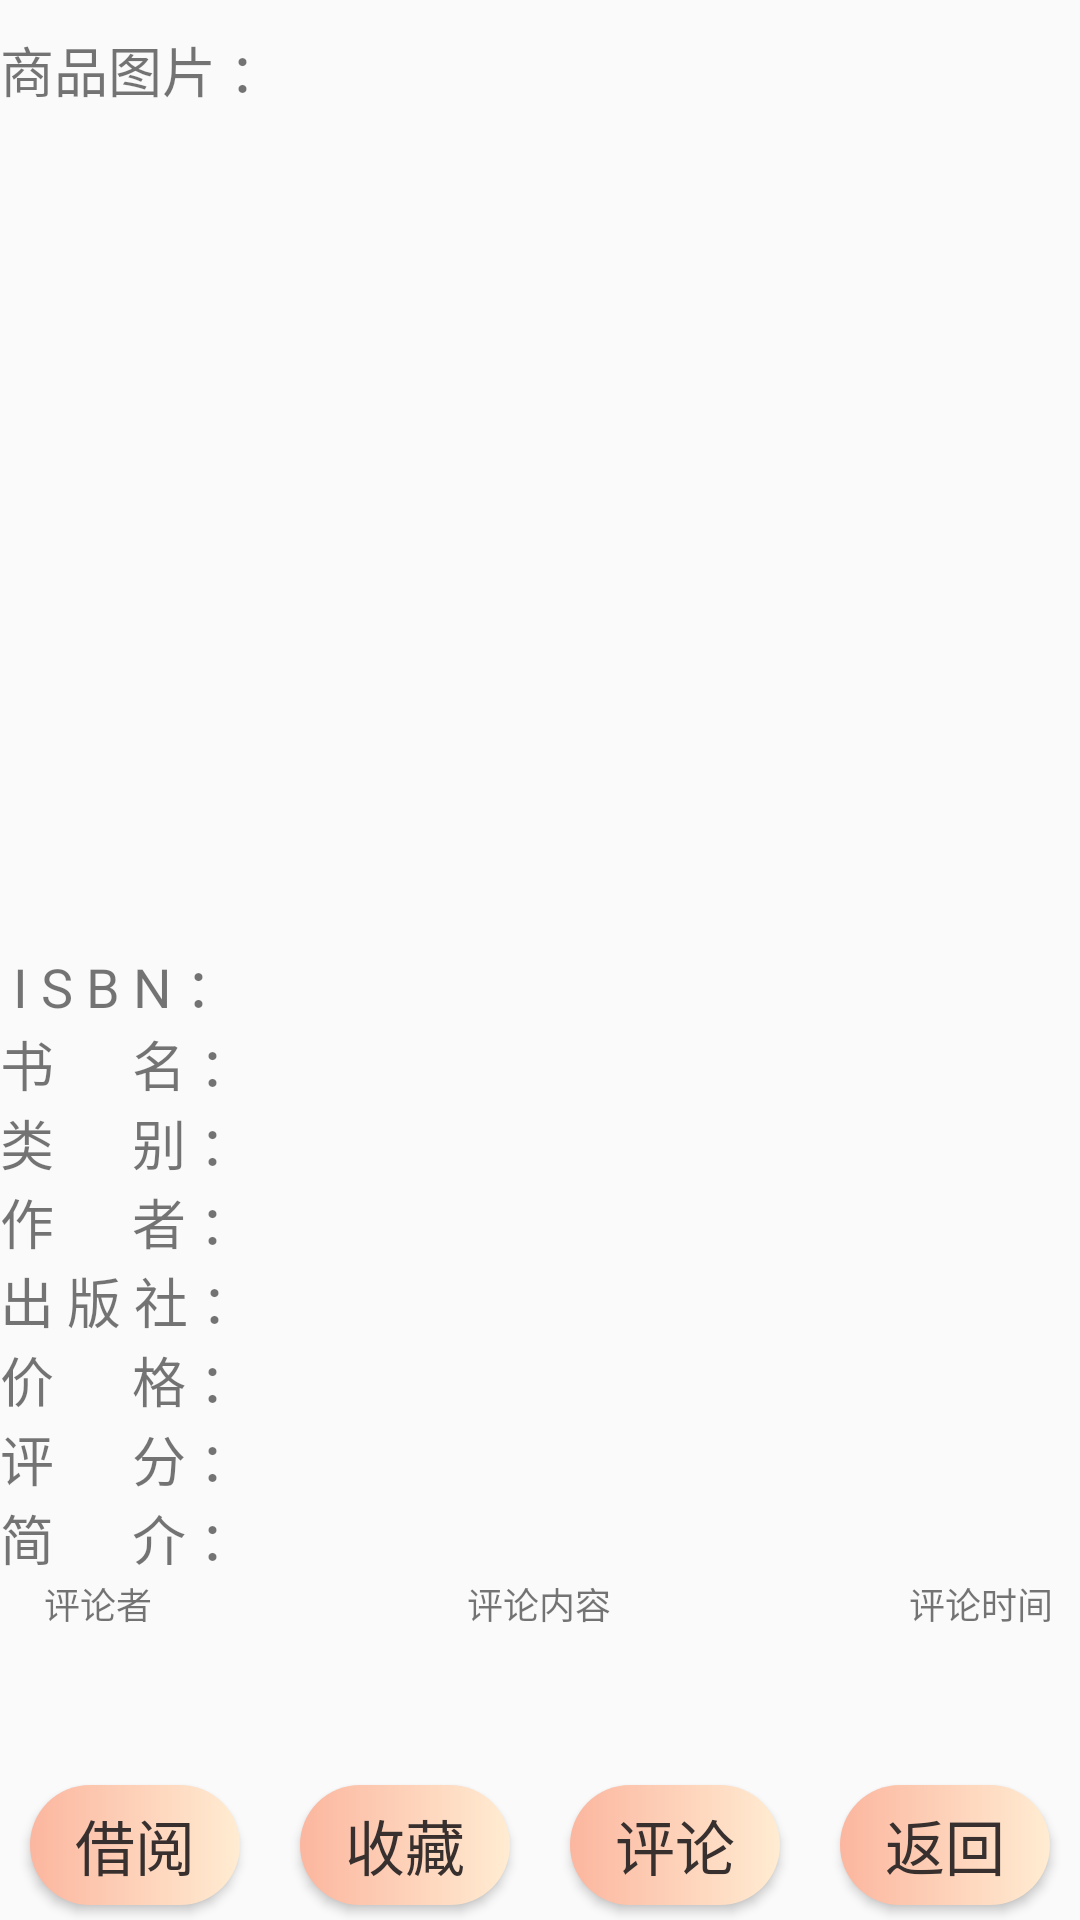

Here is an Android app screen rendered from its layout file. Give the layout XML and the strings, colors and styles it references.
<!-- AndroidManifest.xml: application theme AppTheme -->
<!-- res/layout/activity_borrow.xml -->
<?xml version="1.0" encoding="utf-8"?>
<LinearLayout xmlns:android="http://schemas.android.com/apk/res/android"
    xmlns:app="http://schemas.android.com/apk/res-auto"
    xmlns:tools="http://schemas.android.com/tools"
    android:layout_width="match_parent"
    android:layout_height="match_parent"
    android:orientation="vertical"

    tools:context="com.example.administrator.bookmanager.admin.qiantai_admin.borrowActivity">

    <LinearLayout
        android:layout_width="match_parent"
        android:layout_marginTop="10dp"
        android:gravity="left"
        android:layout_height="wrap_content">
        <TextView
            android:layout_width="wrap_content"
            android:layout_height="match_parent"
            android:text="商品图片 ："
            android:textSize="18sp" />
        <ImageView
            android:id="@+id/borrow_bookimg"
            android:layout_width="wrap_content"
            android:layout_height="300dp"
            android:layout_weight="1"
            android:layout_marginRight="50dp"
            android:src="@drawable/head"
            >
        </ImageView>
    </LinearLayout>
    <LinearLayout
        android:layout_marginTop="5dp"
        android:orientation="horizontal"
        android:layout_width="match_parent"
        android:layout_height="wrap_content">

        <TextView
            android:layout_width="0dp"
            android:layout_height="match_parent"
            android:layout_weight="1"
            android:text=" I S B N ："
            android:textSize="18sp" />

        <TextView
            android:id="@+id/borrow_bookid"
            android:layout_width="0dp"
            android:layout_height="match_parent"
            android:inputType="number"
            android:digits="abcdefghijklmnopqrstuvwxyzABCDEFGHIJKLMNOPQRSTUVWXYZ1234567890*/@#$%^"
            android:layout_weight="3"/>
    </LinearLayout>
    <LinearLayout
        android:orientation="horizontal"
        android:layout_width="match_parent"
        android:layout_height="wrap_content">
        <TextView
            android:layout_width="0dp"
            android:layout_height="match_parent"
            android:layout_weight="1"
            android:text="书      名 ："
            android:textSize="18sp"/>
        <TextView
            android:id="@+id/borrow_bookname"
            android:layout_width="0dp"
            android:layout_height="match_parent"
            android:layout_weight="3"/>
    </LinearLayout>

    <LinearLayout
        android:orientation="horizontal"
        android:layout_width="match_parent"
        android:layout_height="wrap_content">
        <TextView
            android:layout_width="0dp"
            android:layout_height="match_parent"
            android:layout_weight="1"
            android:text="类      别 ："
            android:textSize="18sp"/>
        <TextView
            android:id="@+id/borrow_booktype"
            android:layout_width="0dp"
            android:layout_height="match_parent"
            android:layout_weight="3"/>
    </LinearLayout>
    <LinearLayout
        android:orientation="horizontal"
        android:layout_width="match_parent"
        android:layout_height="wrap_content">
        <TextView
            android:layout_width="0dp"
            android:layout_height="match_parent"
            android:layout_weight="1"
            android:text="作      者 ："
            android:textSize="18sp"/>
        <TextView
            android:id="@+id/borrow_bookwriter"
            android:layout_width="0dp"
            android:layout_height="match_parent"
            android:layout_weight="3"/>
    </LinearLayout>
    <LinearLayout
        android:orientation="horizontal"
        android:layout_width="match_parent"
        android:layout_height="wrap_content">
        <TextView
            android:layout_width="0dp"
            android:layout_height="match_parent"
            android:layout_weight="1"
            android:text="出 版 社 ："
            android:textSize="18sp"/>
        <TextView
            android:id="@+id/borrow_bookpublicer"
            android:layout_width="0dp"
            android:layout_height="match_parent"
            android:layout_weight="3"/>
    </LinearLayout>
    <LinearLayout
        android:orientation="horizontal"
        android:layout_width="match_parent"
        android:layout_height="wrap_content">
        <TextView
            android:layout_width="0dp"
            android:layout_height="match_parent"
            android:layout_weight="1"
            android:text="价      格 ："
            android:textSize="18sp"/>
        <TextView
            android:id="@+id/borrow_bookprice"
            android:layout_width="0dp"
            android:layout_height="match_parent"
            android:layout_weight="3"/>
    </LinearLayout>
    <LinearLayout
        android:orientation="horizontal"
        android:layout_width="match_parent"
        android:layout_height="wrap_content">
        <TextView
            android:layout_width="0dp"
            android:layout_height="match_parent"
            android:layout_weight="1"
            android:text="评      分 ："
            android:textSize="18sp"/>
        <TextView
            android:id="@+id/borrow_bookrank"
            android:layout_width="0dp"
            android:layout_height="match_parent"
            android:layout_weight="3" />
    </LinearLayout>
    <LinearLayout
        android:orientation="horizontal"
        android:layout_width="match_parent"
        android:layout_height="wrap_content">
        <TextView
            android:layout_width="0dp"
            android:layout_height="match_parent"
            android:layout_weight="1"
            android:text="简      介 ："
            android:textSize="18sp"/>
        <TextView
            android:id="@+id/borrow_bookcomment"
            android:layout_width="0dp"
            android:layout_height="match_parent"
            android:layout_weight="3" />
    </LinearLayout>

    <LinearLayout
        android:layout_width="match_parent"
        android:layout_height="wrap_content"
        android:orientation="horizontal">
        <TextView
            android:layout_width="0dp"
            android:layout_height="wrap_content"
            android:layout_weight="1"
            android:singleLine="true"
            android:textSize="12sp"
            android:gravity="center_horizontal"
            android:text="评论者"/>

        <TextView
            android:layout_width="0dp"
            android:layout_height="wrap_content"
            android:layout_weight="3.5"
            android:singleLine="true"
            android:textSize="12sp"
            android:gravity="center_horizontal"
            android:text="评论内容"/>

        <TextView
            android:layout_width="0dp"
            android:layout_height="wrap_content"
            android:layout_weight="1"
            android:singleLine="false"
            android:textSize="12sp"
            android:gravity="center_horizontal"
            android:text="评论时间"/>
    </LinearLayout>

    <ListView
        android:id="@+id/rem_list"
        android:layout_width="match_parent"
        android:layout_height="match_parent"
        android:layout_weight="1"></ListView>

    <LinearLayout
        android:layout_width="match_parent"
        android:layout_height="50dp"
        android:orientation="horizontal"
        android:gravity="center">
        <Button
            android:layout_weight="1"
            android:id="@+id/borroe_bt"
            android:layout_gravity="center"
            android:layout_width="120dp"
            android:layout_height="40dp"
            android:layout_margin="10dp"
            android:text="借阅"
            android:textColor="#37302F"
            android:textSize="20sp"
            android:background="@drawable/bg_button_blue_gradient"
            />
        <Button
            android:layout_weight="1"
            android:id="@+id/collect_bt"
            android:background="@drawable/bg_button_blue_gradient"
            android:textColor="#37302F"
            android:textSize="20sp"
            android:layout_gravity="center"
            android:layout_width="120dp"
            android:layout_margin="10dp"
            android:layout_height="40dp"
            android:text="收藏"
            />
        <Button
            android:layout_weight="1"
            android:id="@+id/remark_bt"
            android:background="@drawable/bg_button_blue_gradient"
            android:textColor="#37302F"
            android:textSize="20sp"
            android:layout_margin="10dp"
            android:layout_gravity="center"
            android:layout_width="120dp"
            android:layout_height="40dp"
            android:text="评论"
            />
        <Button
            android:layout_weight="1"
            android:id="@+id/borrow_back_bt"
            android:background="@drawable/bg_button_blue_gradient"
            android:textColor="#37302F"
            android:textSize="20sp"
            android:layout_margin="10dp"
            android:layout_gravity="center"
            android:layout_width="120dp"
            android:layout_height="40dp"
            android:text="返回"
            />
    </LinearLayout>

</LinearLayout>
<!-- resources referenced by this layout -->
<resources>
  <!-- drawable bg_button_blue_gradient (drawable) -->
  <?xml version="1.0" encoding="utf-8"?>
  <shape xmlns:android="http://schemas.android.com/apk/res/android"
  android:shape="rectangle">
  
      <gradient android:type="linear" android:useLevel="true" android:startColor="#ffecd2" android:endColor="#fcb69f" android:angle="180" />
  
      />
  <padding
      android:left="10dp"
      android:right="10dp"/>
  <corners
      android:radius="40dp"/>
  
  </shape>
  <style name="AppTheme" parent="Theme.AppCompat.Light.NoActionBar">
          
          <item name="colorPrimary">#FF7B8B6F</item>
          <item name="colorPrimaryDark">@color/black</item>
          <item name="colorAccent">@color/black</item>
      </style>
  <color name="black">#FF000000</color>
</resources>
